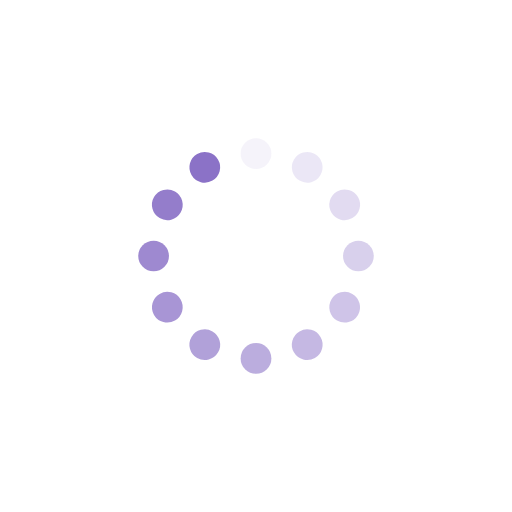
t = 0.00 s
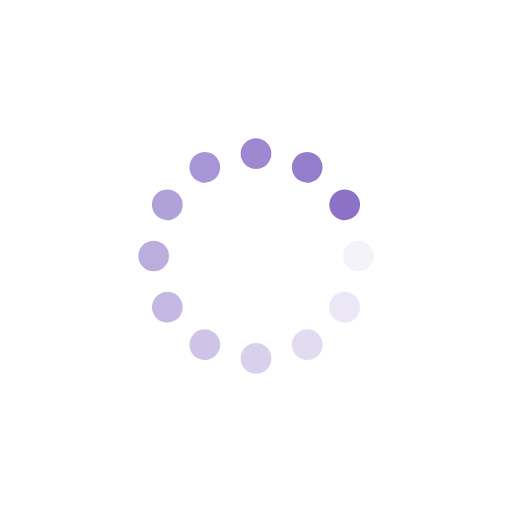
t = 0.25 s
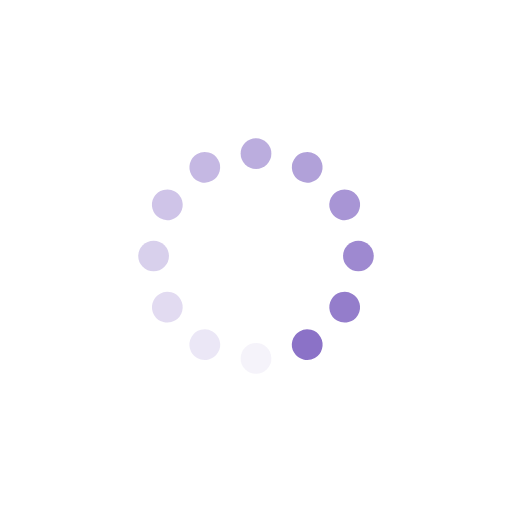
t = 0.50 s
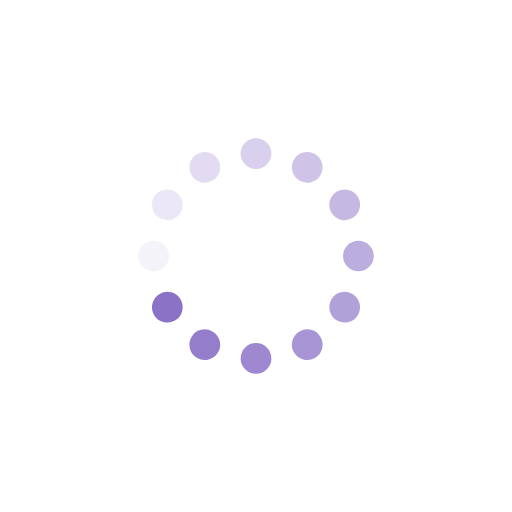
t = 0.75 s

The animated SVG that drew these frames (rendered in a browser with its animation timeline set to each time). Animation: 12 SMIL elements (animate=12); one cycle of 1.00 s, repeats indefinitely.

<?xml version="1.0" encoding="utf-8"?>
<svg xmlns="http://www.w3.org/2000/svg" xmlns:xlink="http://www.w3.org/1999/xlink" style="margin: auto; background: rgb(255, 255, 255); display: block; shape-rendering: auto;" width="200px" height="200px" viewBox="0 0 100 100" preserveAspectRatio="xMidYMid">
<g transform="rotate(0 50 50)">
  <rect x="47" y="27" rx="3" ry="3" width="6" height="6" fill="#8b72c7">
    <animate attributeName="opacity" values="1;0" keyTimes="0;1" dur="1s" begin="-0.9166666666666666s" repeatCount="indefinite"></animate>
  </rect>
</g><g transform="rotate(30 50 50)">
  <rect x="47" y="27" rx="3" ry="3" width="6" height="6" fill="#8b72c7">
    <animate attributeName="opacity" values="1;0" keyTimes="0;1" dur="1s" begin="-0.8333333333333334s" repeatCount="indefinite"></animate>
  </rect>
</g><g transform="rotate(60 50 50)">
  <rect x="47" y="27" rx="3" ry="3" width="6" height="6" fill="#8b72c7">
    <animate attributeName="opacity" values="1;0" keyTimes="0;1" dur="1s" begin="-0.75s" repeatCount="indefinite"></animate>
  </rect>
</g><g transform="rotate(90 50 50)">
  <rect x="47" y="27" rx="3" ry="3" width="6" height="6" fill="#8b72c7">
    <animate attributeName="opacity" values="1;0" keyTimes="0;1" dur="1s" begin="-0.6666666666666666s" repeatCount="indefinite"></animate>
  </rect>
</g><g transform="rotate(120 50 50)">
  <rect x="47" y="27" rx="3" ry="3" width="6" height="6" fill="#8b72c7">
    <animate attributeName="opacity" values="1;0" keyTimes="0;1" dur="1s" begin="-0.5833333333333334s" repeatCount="indefinite"></animate>
  </rect>
</g><g transform="rotate(150 50 50)">
  <rect x="47" y="27" rx="3" ry="3" width="6" height="6" fill="#8b72c7">
    <animate attributeName="opacity" values="1;0" keyTimes="0;1" dur="1s" begin="-0.5s" repeatCount="indefinite"></animate>
  </rect>
</g><g transform="rotate(180 50 50)">
  <rect x="47" y="27" rx="3" ry="3" width="6" height="6" fill="#8b72c7">
    <animate attributeName="opacity" values="1;0" keyTimes="0;1" dur="1s" begin="-0.4166666666666667s" repeatCount="indefinite"></animate>
  </rect>
</g><g transform="rotate(210 50 50)">
  <rect x="47" y="27" rx="3" ry="3" width="6" height="6" fill="#8b72c7">
    <animate attributeName="opacity" values="1;0" keyTimes="0;1" dur="1s" begin="-0.3333333333333333s" repeatCount="indefinite"></animate>
  </rect>
</g><g transform="rotate(240 50 50)">
  <rect x="47" y="27" rx="3" ry="3" width="6" height="6" fill="#8b72c7">
    <animate attributeName="opacity" values="1;0" keyTimes="0;1" dur="1s" begin="-0.25s" repeatCount="indefinite"></animate>
  </rect>
</g><g transform="rotate(270 50 50)">
  <rect x="47" y="27" rx="3" ry="3" width="6" height="6" fill="#8b72c7">
    <animate attributeName="opacity" values="1;0" keyTimes="0;1" dur="1s" begin="-0.16666666666666666s" repeatCount="indefinite"></animate>
  </rect>
</g><g transform="rotate(300 50 50)">
  <rect x="47" y="27" rx="3" ry="3" width="6" height="6" fill="#8b72c7">
    <animate attributeName="opacity" values="1;0" keyTimes="0;1" dur="1s" begin="-0.08333333333333333s" repeatCount="indefinite"></animate>
  </rect>
</g><g transform="rotate(330 50 50)">
  <rect x="47" y="27" rx="3" ry="3" width="6" height="6" fill="#8b72c7">
    <animate attributeName="opacity" values="1;0" keyTimes="0;1" dur="1s" begin="0s" repeatCount="indefinite"></animate>
  </rect>
</g>
<!-- [ldio] generated by https://loading.io/ --></svg>
